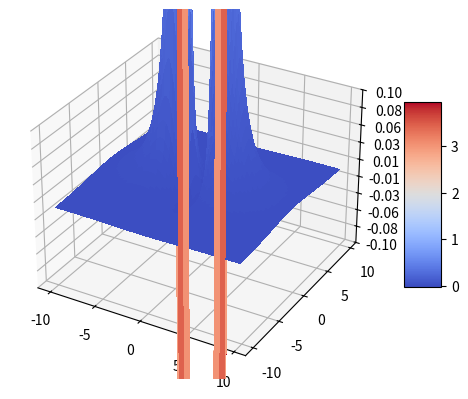

This figure's Python source:

from mpl_toolkits.mplot3d import Axes3D
from matplotlib import cm
from matplotlib.ticker import LinearLocator, FormatStrFormatter
import matplotlib.pyplot as plt
import numpy as np

fig = plt.figure()
ax = fig.add_subplot(111, projection='3d')
x = y = np.arange(-10, 10, 0.25)
x, y = np.meshgrid(x, y)

# Calculate z values with error handling
z = (2*x**2 * (np.sqrt(x**2 - 4*x + y**2 + 8) + np.sqrt(x**2 + 4*x + y**2 + 8))
     - x * (y**2 - 4) * (np.sqrt(x**2 - 4*x + y**2 + 8) - np.sqrt(x**2 + 4*x + y**2 + 8))
     - 2 * (y**2 + 4) + (np.sqrt(x**2 - 4*x + y**2 + 8) + np.sqrt(x**2 + 4*x + y**2 + 8))
     + x**3 * (np.sqrt(x**2 + 4*x + y**2 + 8) - np.sqrt(x**2 - 4*x + y**2 + 8))) / (
         (x**2 - 4*x + y**2 + 4) * np.sqrt(x**2 - 4*x + y**2 + 8) *
         (x**2 + 4*x + y**2 + 4) * np.sqrt(x**2 + 4*x + y**2 + 8))

# Handle NaNs and infinities
z[np.isnan(z)] = 0  # Replace NaNs with 0
z[np.isinf(z)] = 0  # Replace infinities with 0

surf = ax.plot_surface(x, y, z, rstride=1, cstride=1, cmap=cm.coolwarm,
                       linewidth=0, antialiased=False)
ax.set_zlim(-0.1, 0.1)

ax.zaxis.set_major_locator(LinearLocator(10))
ax.zaxis.set_major_formatter(FormatStrFormatter('%.02f'))

fig.colorbar(surf, shrink=0.5, aspect=5)

plt.show()
